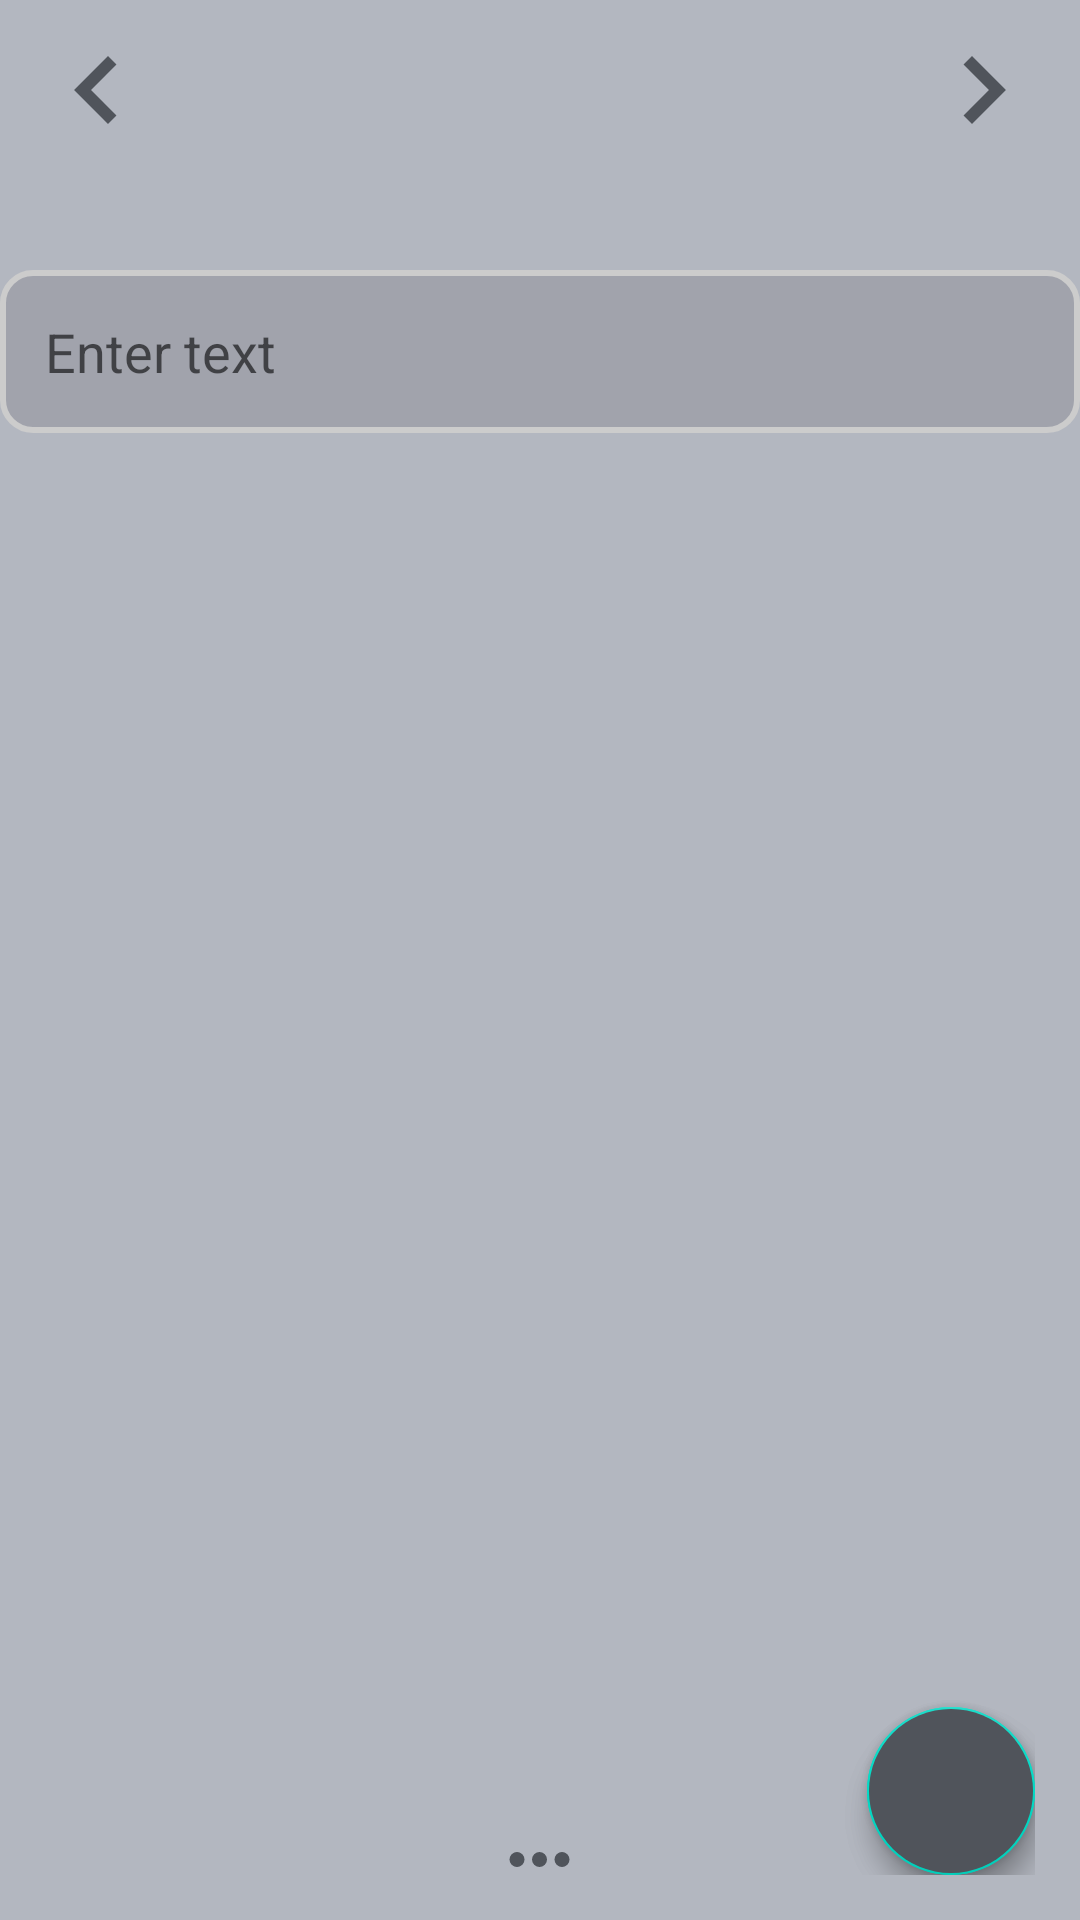

The Android layout XML behind this screen, and the referenced resources:
<!-- AndroidManifest.xml: application theme Theme.PersonalDiaryApp -->
<!-- res/layout/activity_new_note.xml -->
<?xml version="1.0" encoding="utf-8"?>
<RelativeLayout xmlns:android="http://schemas.android.com/apk/res/android"
    xmlns:app="http://schemas.android.com/apk/res-auto"
    xmlns:tools="http://schemas.android.com/tools"
    android:layout_width="match_parent"
    android:layout_height="match_parent"
    android:orientation="vertical"
    tools:context=".NewNoteActivity"
    android:background="@color/background"
    android:id="@+id/rlNewNote">


    <RelativeLayout
        android:layout_width="match_parent"
        android:layout_height="match_parent"
        android:layout_marginStart="15dp"

        android:layout_marginTop="15dp"
        android:layout_marginEnd="15dp"
        android:layout_marginBottom="15dp"
        android:gravity="bottom|right">

        <com.google.android.material.floatingactionbutton.FloatingActionButton
            android:id="@+id/btnSave"
            android:layout_width="wrap_content"
            android:layout_height="wrap_content"
            android:backgroundTint="@color/dark_button"
            android:clickable="true"
            app:srcCompat="@drawable/ic_checkmark" />

        <com.google.android.material.floatingactionbutton.FloatingActionButton
            android:id="@+id/btnUpdate"
            android:layout_width="wrap_content"
            android:layout_height="wrap_content"
            android:backgroundTint="@color/dark_button"
            android:clickable="true"
            app:srcCompat="@drawable/ic_checkmark" />

    </RelativeLayout>

    <ScrollView
        android:layout_width="match_parent"
        android:layout_height="match_parent">

        <RelativeLayout
            android:layout_width="match_parent"
            android:layout_height="wrap_content">

    <LinearLayout
        android:id="@+id/lvSecond"
        android:layout_width="match_parent"
        android:layout_height="wrap_content"
        android:orientation="horizontal"
        android:gravity="center_vertical"
        android:layout_margin="10dp"
        android:weightSum="4">

        <Button
            android:id="@+id/btnPreviousDay"
            android:layout_width="wrap_content"
            android:layout_height="60dp"
            android:layout_gravity="right"
            android:layout_weight="1"
            android:background="#00FFFFFF"
            android:drawableTop="@drawable/ic_cheveron_left"
            android:drawableTint="@color/dark_button" />

        <TextView
            android:id="@+id/tvDate"
            android:layout_width="fill_parent"
            android:layout_height="wrap_content"
            android:gravity="center_vertical|center_horizontal"
            android:textSize="25sp"
            android:textColor="@color/dark_text"
            android:layout_weight="2"/>

        <Button
            android:id="@+id/btnNextDay"
            android:layout_width="wrap_content"
            android:layout_height="60dp"
            android:layout_gravity="left"
            android:layout_weight="1"
            android:background="#00FFFFFF"
            android:drawableTop="@drawable/ic_cheveron_right"
            android:drawableTint="@color/dark_button" />


    </LinearLayout>

            <LinearLayout
                android:layout_width="match_parent"
                android:layout_height="match_parent"
                android:layout_below="@id/lvSecond"
                android:layout_marginTop="10dp"
                android:background="@drawable/rounded_corner_view"
                android:orientation="vertical">

                <ImageView
                    android:id="@+id/imgNote"
                    android:layout_width="wrap_content"
                    android:layout_height="300dp"
                    android:layout_margin="10dp"
                    android:visibility="gone" />

                <EditText
                    android:id="@+id/edText"
                    android:layout_width="match_parent"
                    android:layout_height="wrap_content"
                    android:layout_margin="15dp"
                    android:background="@null"
                    android:hint="Enter text"
                    android:inputType="textMultiLine" />

                <androidx.recyclerview.widget.RecyclerView
                    android:id="@+id/recyclerView"
                    android:layout_width="match_parent"
                    android:layout_height="wrap_content" />

            </LinearLayout>
    </RelativeLayout>

    </ScrollView>
    <FrameLayout
        android:layout_width="match_parent"
        android:layout_height="40dp"
        android:gravity="bottom"
        android:layout_alignParentBottom="true">

        <ImageView
            android:id="@+id/imgMore"
            android:layout_width="25dp"
            android:layout_height="25dp"
            android:layout_gravity="center"
            android:src="@drawable/ic_navigation_more"
            app:tint="@color/dark_button" />

    </FrameLayout>

</RelativeLayout>
<!-- resources referenced by this layout -->
<resources>
  <color name="background">#B3B7C0</color>
  <color name="dark_button">#50545B</color>
  <color name="dark_text">#50545B</color>
  <!-- drawable ic_cheveron_left (drawable) -->
  <vector android:height="40dp" android:viewportHeight="20"
      android:viewportWidth="20" android:width="40dp" xmlns:android="http://schemas.android.com/apk/res/android">
      <path android:fillColor="#FF000000" android:pathData="M7.05,9.293L6.343,10 12,15.657l1.414,-1.414L9.172,10l4.242,-4.243L12,4.343z"/>
  </vector>
  <!-- drawable ic_cheveron_right (drawable) -->
  <vector android:height="40dp" android:viewportHeight="20"
      android:viewportWidth="20" android:width="40dp" xmlns:android="http://schemas.android.com/apk/res/android">
      <path android:fillColor="#FF000000" android:pathData="M12.95,10.707l0.707,-0.707L8,4.343 6.586,5.757 10.828,10l-4.242,4.243L8,15.657l4.95,-4.95z"/>
  </vector>
  <!-- drawable ic_navigation_more (drawable) -->
  <vector xmlns:android="http://schemas.android.com/apk/res/android"
      android:width="20dp"
      android:height="20dp"
      android:viewportWidth="20"
      android:viewportHeight="20">
    <path
        android:fillColor="#FF000000"
        android:pathData="M4,12a2,2 0,1 1,0 -4,2 2,0 0,1 0,4zM10,12a2,2 0,1 1,0 -4,2 2,0 0,1 0,4zM16,12a2,2 0,1 1,0 -4,2 2,0 0,1 0,4z"/>
  </vector>
  <!-- drawable rounded_corner_view (drawable) -->
  <?xml version="1.0" encoding="utf-8"?>
  <shape
      xmlns:android="http://schemas.android.com/apk/res/android"
      android:shape="rectangle">
  
      <corners android:radius="10dp" />
  
      
      <stroke android:width="2dp" android:color="#ccc" />
  
      
      <solid android:color="@color/list" />
  
  </shape>
  <style name="Theme.PersonalDiaryApp" parent="Theme.MaterialComponents.DayNight.NoActionBar">
          
          <item name="colorPrimary">@color/light_button</item>
          <item name="colorPrimaryVariant">@color/purple_700</item>
          <item name="colorOnPrimary">@color/white</item>
          
          <item name="colorSecondary">@color/teal_200</item>
          <item name="colorSecondaryVariant">@color/teal_700</item>
          <item name="colorOnSecondary">@color/background</item>
          
          <item name="android:statusBarColor" tools:targetApi="l">?attr/colorPrimaryVariant</item>
          
      </style>
  <color name="list">#20211B24</color>
  <color name="light_button">#B3B7C0</color>
  <color name="purple_700">#FF3700B3</color>
  <color name="white">#FFFFFFFF</color>
  <color name="teal_200">#FF03DAC5</color>
  <color name="teal_700">#FF018786</color>
</resources>
